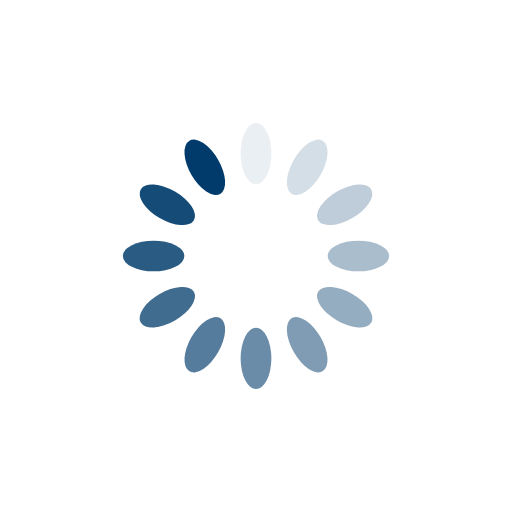
t = 0.00 s
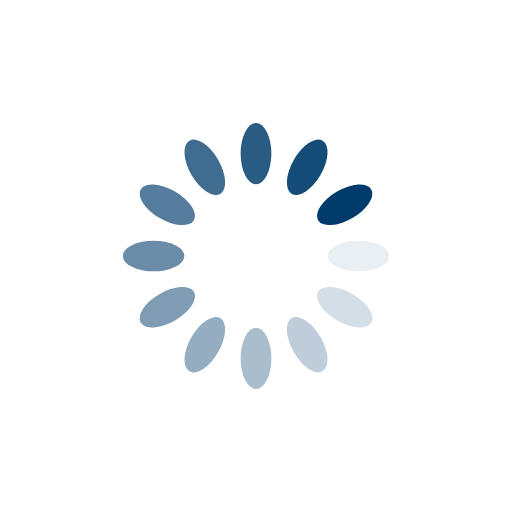
t = 0.25 s
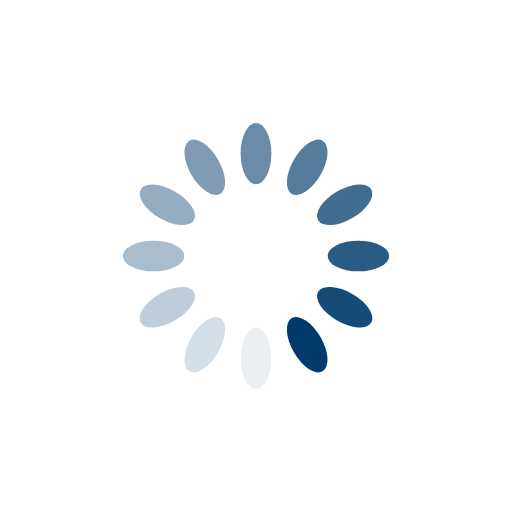
t = 0.50 s
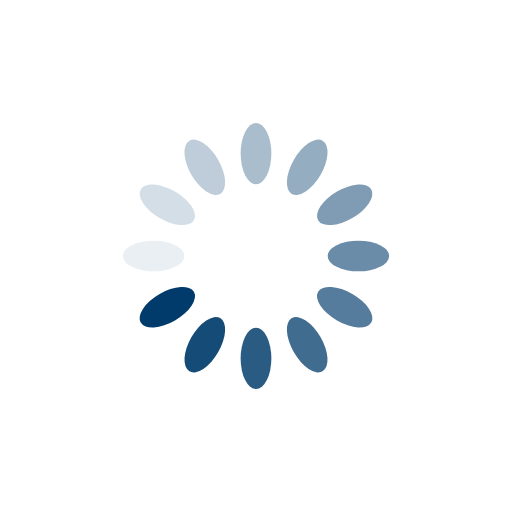
t = 0.75 s

The animated SVG that drew these frames (rendered in a browser with its animation timeline set to each time). Animation: 12 SMIL elements (animate=12); one cycle of 1.00 s, repeats indefinitely.

<svg xmlns="http://www.w3.org/2000/svg" viewBox="0 0 100 100" preserveAspectRatio="xMidYMid" width="200" height="200" style="shape-rendering: auto; display: block; background: rgb(255, 255, 255);" xmlns:xlink="http://www.w3.org/1999/xlink"><g><g transform="rotate(0 50 50)">
  <rect fill="#003b6b" height="12" width="6" ry="6" rx="3" y="24" x="47">
    <animate repeatCount="indefinite" begin="-0.9166666666666666s" dur="1s" keyTimes="0;1" values="1;0" attributeName="opacity"></animate>
  </rect>
</g><g transform="rotate(30 50 50)">
  <rect fill="#003b6b" height="12" width="6" ry="6" rx="3" y="24" x="47">
    <animate repeatCount="indefinite" begin="-0.8333333333333334s" dur="1s" keyTimes="0;1" values="1;0" attributeName="opacity"></animate>
  </rect>
</g><g transform="rotate(60 50 50)">
  <rect fill="#003b6b" height="12" width="6" ry="6" rx="3" y="24" x="47">
    <animate repeatCount="indefinite" begin="-0.75s" dur="1s" keyTimes="0;1" values="1;0" attributeName="opacity"></animate>
  </rect>
</g><g transform="rotate(90 50 50)">
  <rect fill="#003b6b" height="12" width="6" ry="6" rx="3" y="24" x="47">
    <animate repeatCount="indefinite" begin="-0.6666666666666666s" dur="1s" keyTimes="0;1" values="1;0" attributeName="opacity"></animate>
  </rect>
</g><g transform="rotate(120 50 50)">
  <rect fill="#003b6b" height="12" width="6" ry="6" rx="3" y="24" x="47">
    <animate repeatCount="indefinite" begin="-0.5833333333333334s" dur="1s" keyTimes="0;1" values="1;0" attributeName="opacity"></animate>
  </rect>
</g><g transform="rotate(150 50 50)">
  <rect fill="#003b6b" height="12" width="6" ry="6" rx="3" y="24" x="47">
    <animate repeatCount="indefinite" begin="-0.5s" dur="1s" keyTimes="0;1" values="1;0" attributeName="opacity"></animate>
  </rect>
</g><g transform="rotate(180 50 50)">
  <rect fill="#003b6b" height="12" width="6" ry="6" rx="3" y="24" x="47">
    <animate repeatCount="indefinite" begin="-0.4166666666666667s" dur="1s" keyTimes="0;1" values="1;0" attributeName="opacity"></animate>
  </rect>
</g><g transform="rotate(210 50 50)">
  <rect fill="#003b6b" height="12" width="6" ry="6" rx="3" y="24" x="47">
    <animate repeatCount="indefinite" begin="-0.3333333333333333s" dur="1s" keyTimes="0;1" values="1;0" attributeName="opacity"></animate>
  </rect>
</g><g transform="rotate(240 50 50)">
  <rect fill="#003b6b" height="12" width="6" ry="6" rx="3" y="24" x="47">
    <animate repeatCount="indefinite" begin="-0.25s" dur="1s" keyTimes="0;1" values="1;0" attributeName="opacity"></animate>
  </rect>
</g><g transform="rotate(270 50 50)">
  <rect fill="#003b6b" height="12" width="6" ry="6" rx="3" y="24" x="47">
    <animate repeatCount="indefinite" begin="-0.16666666666666666s" dur="1s" keyTimes="0;1" values="1;0" attributeName="opacity"></animate>
  </rect>
</g><g transform="rotate(300 50 50)">
  <rect fill="#003b6b" height="12" width="6" ry="6" rx="3" y="24" x="47">
    <animate repeatCount="indefinite" begin="-0.08333333333333333s" dur="1s" keyTimes="0;1" values="1;0" attributeName="opacity"></animate>
  </rect>
</g><g transform="rotate(330 50 50)">
  <rect fill="#003b6b" height="12" width="6" ry="6" rx="3" y="24" x="47">
    <animate repeatCount="indefinite" begin="0s" dur="1s" keyTimes="0;1" values="1;0" attributeName="opacity"></animate>
  </rect>
</g><g></g></g><!-- [ldio] generated by https://loading.io --></svg>
